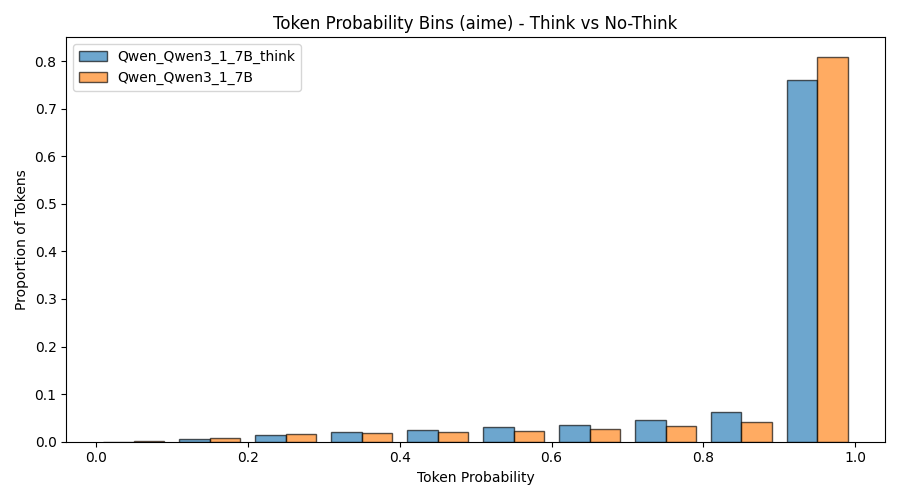

The table this chart was drawn from, first rows:
bin_left, bin_right, series, count, fraction
0.000000, 0.1, Qwen_Qwen3_1_7B_think, 126, 0.000327
0.1, 0.2, Qwen_Qwen3_1_7B_think, 2229, 0.005779
0.2, 0.3, Qwen_Qwen3_1_7B_think, 5854, 0.01518
0.3, 0.4, Qwen_Qwen3_1_7B_think, 7735, 0.02005
0.4, 0.5, Qwen_Qwen3_1_7B_think, 9592, 0.02487
0.5, 0.6, Qwen_Qwen3_1_7B_think, 11564, 0.02998
0.6, 0.7, Qwen_Qwen3_1_7B_think, 13953, 0.03617
0.7, 0.8, Qwen_Qwen3_1_7B_think, 17436, 0.0452
0.8, 0.9, Qwen_Qwen3_1_7B_think, 24275, 0.06293
0.9, 1, Qwen_Qwen3_1_7B_think, 292955, 0.7595
0.000000, 0.1, Qwen_Qwen3_1_7B, 81, 0.000967
0.1, 0.2, Qwen_Qwen3_1_7B, 709, 0.008467
0.2, 0.3, Qwen_Qwen3_1_7B, 1273, 0.0152
0.3, 0.4, Qwen_Qwen3_1_7B, 1599, 0.0191
0.4, 0.5, Qwen_Qwen3_1_7B, 1785, 0.02132
0.5, 0.6, Qwen_Qwen3_1_7B, 1964, 0.02346
0.6, 0.7, Qwen_Qwen3_1_7B, 2278, 0.02721
0.7, 0.8, Qwen_Qwen3_1_7B, 2792, 0.03334
0.8, 0.9, Qwen_Qwen3_1_7B, 3473, 0.04148
0.9, 1, Qwen_Qwen3_1_7B, 67780, 0.8095
